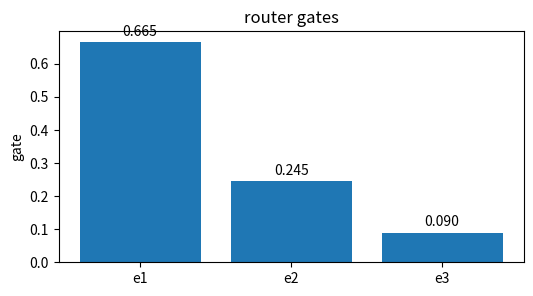
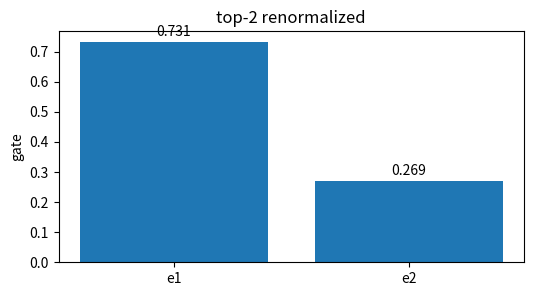
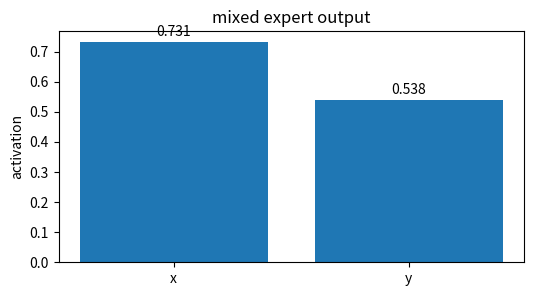
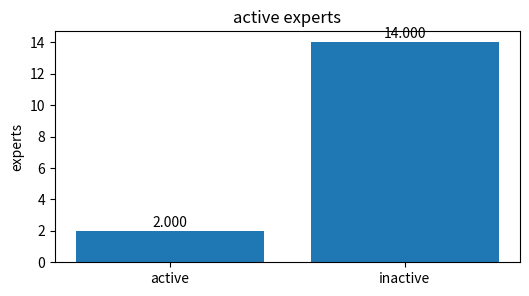
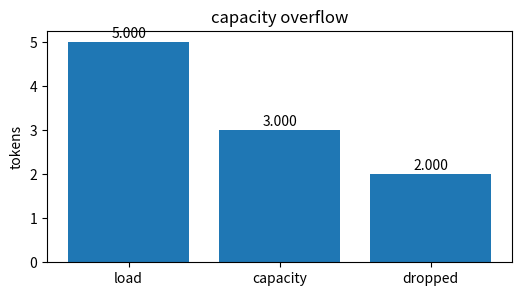

Reproduce these figures in Python, in order.
import numpy as np, matplotlib.pyplot as plt, math, itertools
np.random.seed(0)
def softmax(x):
    x=np.asarray(x,dtype=float); z=x-x.max(); e=np.exp(z); return e/e.sum()
def sigmoid(x): return 1/(1+math.exp(-x))
def ce(p): return -math.log(float(p))
def kl(p,q):
    p=np.asarray(p,dtype=float); q=np.asarray(q,dtype=float)
    return float(np.sum(p*np.log(p/q)))
print('setup ok')

# router gates
labels=['e1', 'e2', 'e3']; vals=np.array([0.6652409557748219, 0.24472847105479764, 0.09003057317038046],dtype=float)
plt.figure(figsize=(6,3)); plt.bar(labels, vals); plt.ylabel('gate'); plt.title('router gates')
for i,v in enumerate(vals): plt.text(i, v+0.02*max(1, float(vals.max())), f'{v:.3f}', ha='center')
assert abs(vals.sum()-1)<1e-9

# top-2 renormalized
labels=['e1', 'e2']; vals=np.array([0.7310585786300049, 0.2689414213699951],dtype=float)
plt.figure(figsize=(6,3)); plt.bar(labels, vals); plt.ylabel('gate'); plt.title('top-2 renormalized')
for i,v in enumerate(vals): plt.text(i, v+0.02*max(1, float(vals.max())), f'{v:.3f}', ha='center')
assert abs(vals.sum()-1)<1e-9

# mixed expert output
labels=['x', 'y']; vals=np.array([0.731, 0.538],dtype=float)
plt.figure(figsize=(6,3)); plt.bar(labels, vals); plt.ylabel('activation'); plt.title('mixed expert output')
for i,v in enumerate(vals): plt.text(i, v+0.02*max(1, float(vals.max())), f'{v:.3f}', ha='center')
assert vals[0]>vals[1]

# active experts
labels=['active', 'inactive']; vals=np.array([2, 14],dtype=float)
plt.figure(figsize=(6,3)); plt.bar(labels, vals); plt.ylabel('experts'); plt.title('active experts')
for i,v in enumerate(vals): plt.text(i, v+0.02*max(1, float(vals.max())), f'{v:.3f}', ha='center')
assert vals[0]/vals.sum()==0.125

# capacity overflow
labels=['load', 'capacity', 'dropped']; vals=np.array([5, 3, 2],dtype=float)
plt.figure(figsize=(6,3)); plt.bar(labels, vals); plt.ylabel('tokens'); plt.title('capacity overflow')
for i,v in enumerate(vals): plt.text(i, v+0.02*max(1, float(vals.max())), f'{v:.3f}', ha='center')
assert vals[2]==vals[0]-vals[1]
